pico-8 play session: mixed d-pad (fixed 12-tick cycle)

[t = 6 s] mixed d-pad (1.2s cycle ×~5): → ← ↑ ↓ + 🅾/❎ taps, ~6s
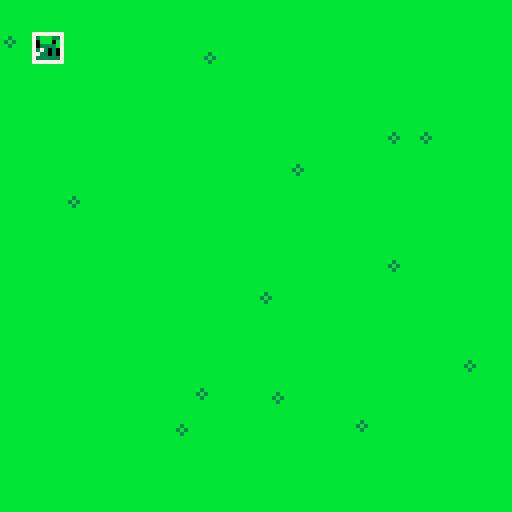

pico-8 cartridge
version 8
__lua__

-- cursor position
cur_x = 0
cur_y = 0

-- animation clocks
clocks = {}
frames = {}
clocks[1] = 0
frames[1] = 0
selected = {}

-- menu stuff
menu_screen = 0
-- 1 main menu
menu_selection = 0

units = {}
unit_selected = 0

function mv(dx,dy)
  cur_x += dx
  cur_y += dy
  --todo: handle borders
end

function tile(x, y)
  local me = {}
  me.x = x
  me.y = y
  return me
end

function unit(class, x, y)
  local me = {}
  me.class = x
  me.x = x
  me.y = y
  return me
end


function has_tile(l, x, y)
    local i = 0
    for t in all(l) do
      i +=1
      if t.x==x and t.y==y then
        return i
      end
    end
    return false
end


function range(x, y, distance, scratch)
  local results = {tile(x,y)}
  if not scratch[x] then
    scratch[x] = {}
  end
  
  if not scratch[x][y] then
    scratch[x][y] = -1
  end
  
  if scratch[x][y] >= distance then
    return {}
  end
  scratch[x][y] = distance
  
  
  if distance < 1 then
    return results
  end
  
  local t1 = range(x,y-1,distance-1,scratch)
  local t2 = range(x-1,y,distance-1,scratch)
  local t3 = range(x,y+1,distance-1,scratch)
  local t4 = range(x+1,y,distance-1,scratch)  
  
  for l in all({t1,t2,t3,t4}) do
    for t in all(l) do
      if not has_tile(results, t.x, t.y) then
      add(results,t)
      end
    end
  end
  return results
end


function tick(clock, duration, max_frames)
  clocks[clock] += 1
  if clocks[clock] > duration
  then
    clocks[clock] = 0
    frames[clock] += 1
    if frames[clock] >= max_frames
    then
      frames[clock] = 0
    end
  end
end


function _init()
  cartdata("ishara_12_19_16")
  add(units, unit(0,1,1))
end



function key_nomenu()
  
  if btnp(0) then mv(-1,0) end
  if btnp(1) then mv(1,0) end
  if btnp(2) then mv(0,-1) end
  if btnp(3) then mv(0,1) end
  
  if btnp(4) then
    if #selected > 0
    then
      if has_tile(selected, cur_x, cur_y)
      then
        selected = {}
        units[unit_selected].x = cur_x
        units[unit_selected].y = cur_y
        unit_selected = false
      end    
    else
      unit_selected = has_tile(units, cur_x,
                             cur_y)
      if unit_selected
      then
        selected = range(cur_x,
                         cur_y,
                         4, {})
      end
    end
  end
  
  if btnp(5) then
    if #selected > 0
    then
      selected = {}
    else
      menu_screen = 1
      menu_selection = 0
    end
  end
  
end

function key_menu1()
  if btnp(2) and menu_selection > 0
  then
    menu_selection -= 1
  end
  if btnp(3) and menu_selection < 2
  then
    menu_selection += 1
  end
  
  if btnp(5)
  then
    menu_screen = 0
  end
  
  if btnp(4)
  then
    if menu_selection == 0
    then
      menu_screen = 0
    elseif menu_selection == 1
    then
      menu_screen = 0
    elseif menu_selection == 2
    then
       menu_screen = 0
    end
  end
end




function _update()
  -- animation clocks
  tick(1,15,2) --cursor clock
  
  -- read input
  if menu_screen == 0
  then
    key_nomenu()
  elseif menu_screen == 1
  then
    key_menu1()
  end

end

function _draw()
  cls()
  map(0,0,0,0,16,16)
  for v in all(selected) do
    rectfill(v.x*8, v.y*8,
             (v.x+1)*8-1,
             (v.y+1)*8-1,
             12)
  end
  
  palt(0, false)
  palt(5, true)
  for v in all(units) do
    spr(5, v.x*8, v.y*8)
  end
  
  palt()
  
  if menu_screen == 0
  then
    rect(cur_x*8+frames[1],
         cur_y*8+frames[1],
         (cur_x+1)*8-1-frames[1],
         (cur_y+1)*8-1-frames[1],
         7)
  elseif menu_screen == 1
  then
    draw_menu1_style1(12, 12)
  end
end


function draw_menu1_style1(x, y)
  menu1items = {"one", "two",
                "trhee"}

  for i in all({0,1,2}) do
    spr(16+i, x, y+(i*8))
    if i == menu_selection
    then
      rect(x, y+(i*8),
           x+7, y+7+(i*8), 7)
      prints(menu1items[i+1], x+8, y+(8*i), 7, 0)
    end
  end
end


function draw_menu1_style2(x, y)
  menu1items = {"one", "two",
                "trhee"}

  for i in all({0,1,2}) do
    spr(16+i, x+(i*8), y+8)
    if i == menu_selection
    then
      rect(x+(i*8), y+8,
           x+7+(i*8), y+15, 7)
      prints(menu1items[i+1], x, y, 7, 0)
    end
  end
end


function prints(str, x, y, col, bcol)
  rectfill(x, y, x+(4*#str), y+7, bcol)
  print(str, x+1, y+1, col)
end


-- end of program
__gfx__
00000000bbbbbbbbbbbbbbbbbbbbbbbbbbbbbbbb3355533500000000000000000000000000000000000000000000000000000000000000000000000000000000
00000000bb3bbbbbbbbbbbbbbbbbbbbbbbbbbbbb3355533500000000000000000000000000000000000000000000000000000000000000000000000000000000
00700700b3b3bbbbbbbbbbbbbbbbb3bbbbbbbbbb5055505500000000000000000000000000000000000000000000000000000000000000000000000000000000
00077000bb3bbbbbbbbbbbbbbbbb3b3bbbbbbbbb5033335500000000000000000000000000000000000000000000000000000000000000000000000000000000
00077000bbbbbbbbbbbbbbbbbbbbb3bbbbbbbbbb5373030500000000000000000000000000000000000000000000000000000000000000000000000000000000
00700700bbbbbbbbbbbb3bbbbbbbbbbbbbbbbbbb3733030300000000000000000000000000000000000000000000000000000000000000000000000000000000
00000000bbbbbbbbbbb3b3bbbbbbbbbbbbbbbbbb3333333300000000000000000000000000000000000000000000000000000000000000000000000000000000
00000000bbbbbbbbbbbb3bbbbbbbbbbbbbbbbbbb5333333500000000000000000000000000000000000000000000000000000000000000000000000000000000
88888888888888888888888800000000000000000000000000000000000000000000000000000000000000000000000000000000000000000000000000000000
8888a888899999988ffffff800000000000000000000000000000000000000000000000000000000000000000000000000000000000000000000000000000000
88aaa88888888898888888f800000000000000000000000000000000000000000000000000000000000000000000000000000000000000000000000000000000
8888a88889999998888ffff800000000000000000000000000000000000000000000000000000000000000000000000000000000000000000000000000000000
8888a88889888888888888f800000000000000000000000000000000000000000000000000000000000000000000000000000000000000000000000000000000
8888a88889888888888888f800000000000000000000000000000000000000000000000000000000000000000000000000000000000000000000000000000000
88aaaaa8899999988ffffff800000000000000000000000000000000000000000000000000000000000000000000000000000000000000000000000000000000
88888888888888888888888800000000000000000000000000000000000000000000000000000000000000000000000000000000000000000000000000000000
00000000000000000000000000000000000000000000000000000000000000000000000000000000000000000000000000000000000000000000000000000000
00000000000000000000000000000000000000000000000000000000000000000000000000000000000000000000000000000000000000000000000000000000
00000000000000000000000000000000000000000000000000000000000000000000000000000000000000000000000000000000000000000000000000000000
00000000000000000000000000000000000000000000000000000000000000000000000000000000000000000000000000000000000000000000000000000000
00000000000000000000000000000000000000000000000000000000000000000000000000000000000000000000000000000000000000000000000000000000
00000000000000000000000000000000000000000000000000000000000000000000000000000000000000000000000000000000000000000000000000000000
00000000000000000000000000000000000000000000000000000000000000000000000000000000000000000000000000000000000000000000000000000000
00000000000000000000000000000000000000000000000000000000000000000000000000000000000000000000000000000000000000000000000000000000
00000000000000000000000000000000000000000000000000000000000000000000000000000000000000000000000000000000000000000000000000000000
00000000000000000000000000000000000000000000000000000000000000000000000000000000000000000000000000000000000000000000000000000000
00000000000000000000000000000000000000000000000000000000000000000000000000000000000000000000000000000000000000000000000000000000
00000000000000000000000000000000000000000000000000000000000000000000000000000000000000000000000000000000000000000000000000000000
00000000000000000000000000000000000000000000000000000000000000000000000000000000000000000000000000000000000000000000000000000000
00000000000000000000000000000000000000000000000000000000000000000000000000000000000000000000000000000000000000000000000000000000
00000000000000000000000000000000000000000000000000000000000000000000000000000000000000000000000000000000000000000000000000000000
00000000000000000000000000000000000000000000000000000000000000000000000000000000000000000000000000000000000000000000000000000000
00000000000000000000000000000000000000000000000000000000000000000000000000000000000000000000000000000000000000000000000000000000
00000000000000000000000000000000000000000000000000000000000000000000000000000000000000000000000000000000000000000000000000000000
00000000000000000000000000000000000000000000000000000000000000000000000000000000000000000000000000000000000000000000000000000000
00000000000000000000000000000000000000000000000000000000000000000000000000000000000000000000000000000000000000000000000000000000
00000000000000000000000000000000000000000000000000000000000000000000000000000000000000000000000000000000000000000000000000000000
00000000000000000000000000000000000000000000000000000000000000000000000000000000000000000000000000000000000000000000000000000000
00000000000000000000000000000000000000000000000000000000000000000000000000000000000000000000000000000000000000000000000000000000
00000000000000000000000000000000000000000000000000000000000000000000000000000000000000000000000000000000000000000000000000000000
00000000000000000000000000000000000000000000000000000000000000000000000000000000000000000000000000000000000000000000000000000000
00000000000000000000000000000000000000000000000000000000000000000000000000000000000000000000000000000000000000000000000000000000
00000000000000000000000000000000000000000000000000000000000000000000000000000000000000000000000000000000000000000000000000000000
00000000000000000000000000000000000000000000000000000000000000000000000000000000000000000000000000000000000000000000000000000000
00000000000000000000000000000000000000000000000000000000000000000000000000000000000000000000000000000000000000000000000000000000
00000000000000000000000000000000000000000000000000000000000000000000000000000000000000000000000000000000000000000000000000000000
00000000000000000000000000000000000000000000000000000000000000000000000000000000000000000000000000000000000000000000000000000000
00000000000000000000000000000000000000000000000000000000000000000000000000000000000000000000000000000000000000000000000000000000
00000000000000000000000000000000000000000000000000000000000000000000000000000000000000000000000000000000000000000000000000000000
00000000000000000000000000000000000000000000000000000000000000000000000000000000000000000000000000000000000000000000000000000000
00000000000000000000000000000000000000000000000000000000000000000000000000000000000000000000000000000000000000000000000000000000
00000000000000000000000000000000000000000000000000000000000000000000000000000000000000000000000000000000000000000000000000000000
00000000000000000000000000000000000000000000000000000000000000000000000000000000000000000000000000000000000000000000000000000000
00000000000000000000000000000000000000000000000000000000000000000000000000000000000000000000000000000000000000000000000000000000
00000000000000000000000000000000000000000000000000000000000000000000000000000000000000000000000000000000000000000000000000000000
00000000000000000000000000000000000000000000000000000000000000000000000000000000000000000000000000000000000000000000000000000000
00000000000000000000000000000000000000000000000000000000000000000000000000000000000000000000000000000000000000000000000000000000
00000000000000000000000000000000000000000000000000000000000000000000000000000000000000000000000000000000000000000000000000000000
00000000000000000000000000000000000000000000000000000000000000000000000000000000000000000000000000000000000000000000000000000000
00000000000000000000000000000000000000000000000000000000000000000000000000000000000000000000000000000000000000000000000000000000
00000000000000000000000000000000000000000000000000000000000000000000000000000000000000000000000000000000000000000000000000000000
00000000000000000000000000000000000000000000000000000000000000000000000000000000000000000000000000000000000000000000000000000000
00000000000000000000000000000000000000000000000000000000000000000000000000000000000000000000000000000000000000000000000000000000
00000000000000000000000000000000000000000000000000000000000000000000000000000000000000000000000000000000000000000000000000000000
00000000000000000000000000000000000000000000000000000000000000000000000000000000000000000000000000000000000000000000000000000000
00000000000000000000000000000000000000000000000000000000000000000000000000000000000000000000000000000000000000000000000000000000
00000000000000000000000000000000000000000000000000000000000000000000000000000000000000000000000000000000000000000000000000000000
00000000000000000000000000000000000000000000000000000000000000000000000000000000000000000000000000000000000000000000000000000000
00000000000000000000000000000000000000000000000000000000000000000000000000000000000000000000000000000000000000000000000000000000
00000000000000000000000000000000000000000000000000000000000000000000000000000000000000000000000000000000000000000000000000000000
00000000000000000000000000000000000000000000000000000000000000000000000000000000000000000000000000000000000000000000000000000000
00000000000000000000000000000000000000000000000000000000000000000000000000000000000000000000000000000000000000000000000000000000
00000000000000000000000000000000000000000000000000000000000000000000000000000000000000000000000000000000000000000000000000000000
00000000000000000000000000000000000000000000000000000000000000000000000000000000000000000000000000000000000000000000000000000000
00000000000000000000000000000000000000000000000000000000000000000000000000000000000000000000000000000000000000000000000000000000
00000000000000000000000000000000000000000000000000000000000000000000000000000000000000000000000000000000000000000000000000000000
00000000000000000000000000000000000000000000000000000000000000000000000000000000000000000000000000000000000000000000000000000000
00000000000000000000000000000000000000000000000000000000000000000000000000000000000000000000000000000000000000000000000000000000
00000000000000000000000000000000000000000000000000000000000000000000000000000000000000000000000000000000000000000000000000000000
00000000000000000000000000000000000000000000000000000000000000000000000000000000000000000000000000000000000000000000000000000000
00000000000000000000000000000000000000000000000000000000000000000000000000000000000000000000000000000000000000000000000000000000
00000000000000000000000000000000000000000000000000000000000000000000000000000000000000000000000000000000000000000000000000000000
00000000000000000000000000000000000000000000000000000000000000000000000000000000000000000000000000000000000000000000000000000000
00000000000000000000000000000000000000000000000000000000000000000000000000000000000000000000000000000000000000000000000000000000
00000000000000000000000000000000000000000000000000000000000000000000000000000000000000000000000000000000000000000000000000000000
00000000000000000000000000000000000000000000000000000000000000000000000000000000000000000000000000000000000000000000000000000000
00000000000000000000000000000000000000000000000000000000000000000000000000000000000000000000000000000000000000000000000000000000
00000000000000000000000000000000000000000000000000000000000000000000000000000000000000000000000000000000000000000000000000000000
00000000000000000000000000000000000000000000000000000000000000000000000000000000000000000000000000000000000000000000000000000000
00000000000000000000000000000000000000000000000000000000000000000000000000000000000000000000000000000000000000000000000000000000
00000000000000000000000000000000000000000000000000000000000000000000000000000000000000000000000000000000000000000000000000000000
00000000000000000000000000000000000000000000000000000000000000000000000000000000000000000000000000000000000000000000000000000000
00000000000000000000000000000000000000000000000000000000000000000000000000000000000000000000000000000000000000000000000000000000
00000000000000000000000000000000000000000000000000000000000000000000000000000000000000000000000000000000000000000000000000000000
00000000000000000000000000000000000000000000000000000000000000000000000000000000000000000000000000000000000000000000000000000000
00000000000000000000000000000000000000000000000000000000000000000000000000000000000000000000000000000000000000000000000000000000
00000000000000000000000000000000000000000000000000000000000000000000000000000000000000000000000000000000000000000000000000000000
00000000000000000000000000000000000000000000000000000000000000000000000000000000000000000000000000000000000000000000000000000000
00000000000000000000000000000000000000000000000000000000000000000000000000000000000000000000000000000000000000000000000000000000
00000000000000000000000000000000000000000000000000000000000000000000000000000000000000000000000000000000000000000000000000000000
00000000000000000000000000000000000000000000000000000000000000000000000000000000000000000000000000000000000000000000000000000000
00000000000000000000000000000000000000000000000000000000000000000000000000000000000000000000000000000000000000000000000000000000
00000000000000000000000000000000000000000000000000000000000000000000000000000000000000000000000000000000000000000000000000000000
00000000000000000000000000000000000000000000000000000000000000000000000000000000000000000000000000000000000000000000000000000000
00000000000000000000000000000000000000000000000000000000000000000000000000000000000000000000000000000000000000000000000000000000
00000000000000000000000000000000000000000000000000000000000000000000000000000000000000000000000000000000000000000000000000000000
00000000000000000000000000000000000000000000000000000000000000000000000000000000000000000000000000000000000000000000000000000000
00000000000000000000000000000000000000000000000000000000000000000000000000000000000000000000000000000000000000000000000000000000
00000000000000000000000000000000000000000000000000000000000000000000000000000000000000000000000000000000000000000000000000000000
00000000000000000000000000000000000000000000000000000000000000000000000000000000000000000000000000000000000000000000000000000000
00000000000000000000000000000000000000000000000000000000000000000000000000000000000000000000000000000000000000000000000000000000
00000000000000000000000000000000000000000000000000000000000000000000000000000000000000000000000000000000000000000000000000000000
00000000000000000000000000000000000000000000000000000000000000000000000000000000000000000000000000000000000000000000000000000000
00000000000000000000000000000000000000000000000000000000000000000000000000000000000000000000000000000000000000000000000000000000
00000000000000000000000000000000000000000000000000000000000000000000000000000000000000000000000000000000000000000000000000000000
00000000000000000000000000000000000000000000000000000000000000000000000000000000000000000000000000000000000000000000000000000000
00000000000000000000000000000000000000000000000000000000000000000000000000000000000000000000000000000000000000000000000000000000
00000000000000000000000000000000000000000000000000000000000000000000000000000000000000000000000000000000000000000000000000000000
00000000000000000000000000000000000000000000000000000000000000000000000000000000000000000000000000000000000000000000000000000000
00000000000000000000000000000000000000000000000000000000000000000000000000000000000000000000000000000000000000000000000000000000
00000000000000000000000000000000000000000000000000000000000000000000000000000000000000000000000000000000000000000000000000000000
00000000000000000000000000000000000000000000000000000000000000000000000000000000000000000000000000000000000000000000000000000000
00000000000000000000000000000000000000000000000000000000000000000000000000000000000000000000000000000000000000000000000000000000
00000000000000000000000000000000000000000000000000000000000000000000000000000000000000000000000000000000000000000000000000000000
00000000000000000000000000000000000000000000000000000000000000000000000000000000000000000000000000000000000000000000000000000000
00000000000000000000000000000000000000000000000000000000000000000000000000000000000000000000000000000000000000000000000000000000
00000000000000000000000000000000000000000000000000000000000000000000000000000000000000000000000000000000000000000000000000000000
00000000000000000000000000000000000000000000000000000000000000000000000000000000000000000000000000000000000000000000000000000000
__gff__
0000000000000000000000000000000000000000000000000000000000000000000000000000000000000000000000000000000000000000000000000000000000000000000000000000000000000000000000000000000000000000000000000000000000000000000000000000000000000000000000000000000000000000
0000000000000000000000000000000000000000000000000000000000000000000000000000000000000000000000000000000000000000000000000000000000000000000000000000000000000000000000000000000000000000000000000000000000000000000000000000000000000000000000000000000000000000
__map__
0404040404040404040404040404040404000000000000000000000000000000000000000000000000000000000000000000000000000000000000000000000000000000000000000000000000000000000000000000000000000000000000000000000000000000000000000000000000000000000000000000000000000000
0104040404040204040404040404040404000000000000000000000000000000000000000000000000000000000000000000000000000000000000000000000000000000000000000000000000000000000000000000000000000000000000000000000000000000000000000000000000000000000000000000000000000000
0404040404040404040404040404040404000000000000000000000000000000000000000000000000000000000000000000000000000000000000000000000000000000000000000000000000000000000000000000000000000000000000000000000000000000000000000000000000000000000000000000000000000000
0404040404040404040404040404040404000000000000000000000000000000000000000000000000000000000000000000000000000000000000000000000000000000000000000000000000000000000000000000000000000000000000000000000000000000000000000000000000000000000000000000000000000000
0404040404040404040404040101040404000000000000000000000000000000000000000000000000000000000000000000000000000000000000000000000000000000000000000000000000000000000000000000000000000000000000000000000000000000000000000000000000000000000000000000000000000000
0404040404040404040104040404040404000000000000000000000000000000000000000000000000000000000000000000000000000000000000000000000000000000000000000000000000000000000000000000000000000000000000000000000000000000000000000000000000000000000000000000000000000000
0404010404040404040404040404040404000000000000000000000000000000000000000000000000000000000000000000000000000000000000000000000000000000000000000000000000000000000000000000000000000000000000000000000000000000000000000000000000000000000000000000000000000000
0404040404040404040404040404040404000000000000000000000000000000000000000000000000000000000000000000000000000000000000000000000000000000000000000000000000000000000000000000000000000000000000000000000000000000000000000000000000000000000000000000000000000000
0404040404040404040404040104040404000000000000000000000000000000000000000000000000000000000000000000000000000000000000000000000000000000000000000000000000000000000000000000000000000000000000000000000000000000000000000000000000000000000000000000000000000000
0404040404040404010404040404040404000000000000000000000000000000000000000000000000000000000000000000000000000000000000000000000000000000000000000000000000000000000000000000000000000000000000000000000000000000000000000000000000000000000000000000000000000000
0404040404040404040404040404040404000000000000000000000000000000000000000000000000000000000000000000000000000000000000000000000000000000000000000000000000000000000000000000000000000000000000000000000000000000000000000000000000000000000000000000000000000000
0404040404040404040404040404030404000000000000000000000000000000000000000000000000000000000000000000000000000000000000000000000000000000000000000000000000000000000000000000000000000000000000000000000000000000000000000000000000000000000000000000000000000000
0404040404040104030404040404040404000000000000000000000000000000000000000000000000000000000000000000000000000000000000000000000000000000000000000000000000000000000000000000000000000000000000000000000000000000000000000000000000000000000000000000000000000000
0404040404030404040404010404040404000000000000000000000000000000000000000000000000000000000000000000000000000000000000000000000000000000000000000000000000000000000000000000000000000000000000000000000000000000000000000000000000000000000000000000000000000000
0404040404040404040404040404040404000000000000000000000000000000000000000000000000000000000000000000000000000000000000000000000000000000000000000000000000000000000000000000000000000000000000000000000000000000000000000000000000000000000000000000000000000000
0404040404040404040404040404040404000000000000000000000000000000000000000000000000000000000000000000000000000000000000000000000000000000000000000000000000000000000000000000000000000000000000000000000000000000000000000000000000000000000000000000000000000000
0000000000000000000000000000000000000000000000000000000000000000000000000000000000000000000000000000000000000000000000000000000000000000000000000000000000000000000000000000000000000000000000000000000000000000000000000000000000000000000000000000000000000000
0000000000000000000000000000000000000000000000000000000000000000000000000000000000000000000000000000000000000000000000000000000000000000000000000000000000000000000000000000000000000000000000000000000000000000000000000000000000000000000000000000000000000000
0000000000000000000000000000000000000000000000000000000000000000000000000000000000000000000000000000000000000000000000000000000000000000000000000000000000000000000000000000000000000000000000000000000000000000000000000000000000000000000000000000000000000000
0000000000000000000000000000000000000000000000000000000000000000000000000000000000000000000000000000000000000000000000000000000000000000000000000000000000000000000000000000000000000000000000000000000000000000000000000000000000000000000000000000000000000000
0000000000000000000000000000000000000000000000000000000000000000000000000000000000000000000000000000000000000000000000000000000000000000000000000000000000000000000000000000000000000000000000000000000000000000000000000000000000000000000000000000000000000000
0000000000000000000000000000000000000000000000000000000000000000000000000000000000000000000000000000000000000000000000000000000000000000000000000000000000000000000000000000000000000000000000000000000000000000000000000000000000000000000000000000000000000000
0000000000000000000000000000000000000000000000000000000000000000000000000000000000000000000000000000000000000000000000000000000000000000000000000000000000000000000000000000000000000000000000000000000000000000000000000000000000000000000000000000000000000000
0000000000000000000000000000000000000000000000000000000000000000000000000000000000000000000000000000000000000000000000000000000000000000000000000000000000000000000000000000000000000000000000000000000000000000000000000000000000000000000000000000000000000000
0000000000000000000000000000000000000000000000000000000000000000000000000000000000000000000000000000000000000000000000000000000000000000000000000000000000000000000000000000000000000000000000000000000000000000000000000000000000000000000000000000000000000000
0000000000000000000000000000000000000000000000000000000000000000000000000000000000000000000000000000000000000000000000000000000000000000000000000000000000000000000000000000000000000000000000000000000000000000000000000000000000000000000000000000000000000000
0000000000000000000000000000000000000000000000000000000000000000000000000000000000000000000000000000000000000000000000000000000000000000000000000000000000000000000000000000000000000000000000000000000000000000000000000000000000000000000000000000000000000000
0000000000000000000000000000000000000000000000000000000000000000000000000000000000000000000000000000000000000000000000000000000000000000000000000000000000000000000000000000000000000000000000000000000000000000000000000000000000000000000000000000000000000000
0000000000000000000000000000000000000000000000000000000000000000000000000000000000000000000000000000000000000000000000000000000000000000000000000000000000000000000000000000000000000000000000000000000000000000000000000000000000000000000000000000000000000000
0000000000000000000000000000000000000000000000000000000000000000000000000000000000000000000000000000000000000000000000000000000000000000000000000000000000000000000000000000000000000000000000000000000000000000000000000000000000000000000000000000000000000000
0000000000000000000000000000000000000000000000000000000000000000000000000000000000000000000000000000000000000000000000000000000000000000000000000000000000000000000000000000000000000000000000000000000000000000000000000000000000000000000000000000000000000000
0000000000000000000000000000000000000000000000000000000000000000000000000000000000000000000000000000000000000000000000000000000000000000000000000000000000000000000000000000000000000000000000000000000000000000000000000000000000000000000000000000000000000000
